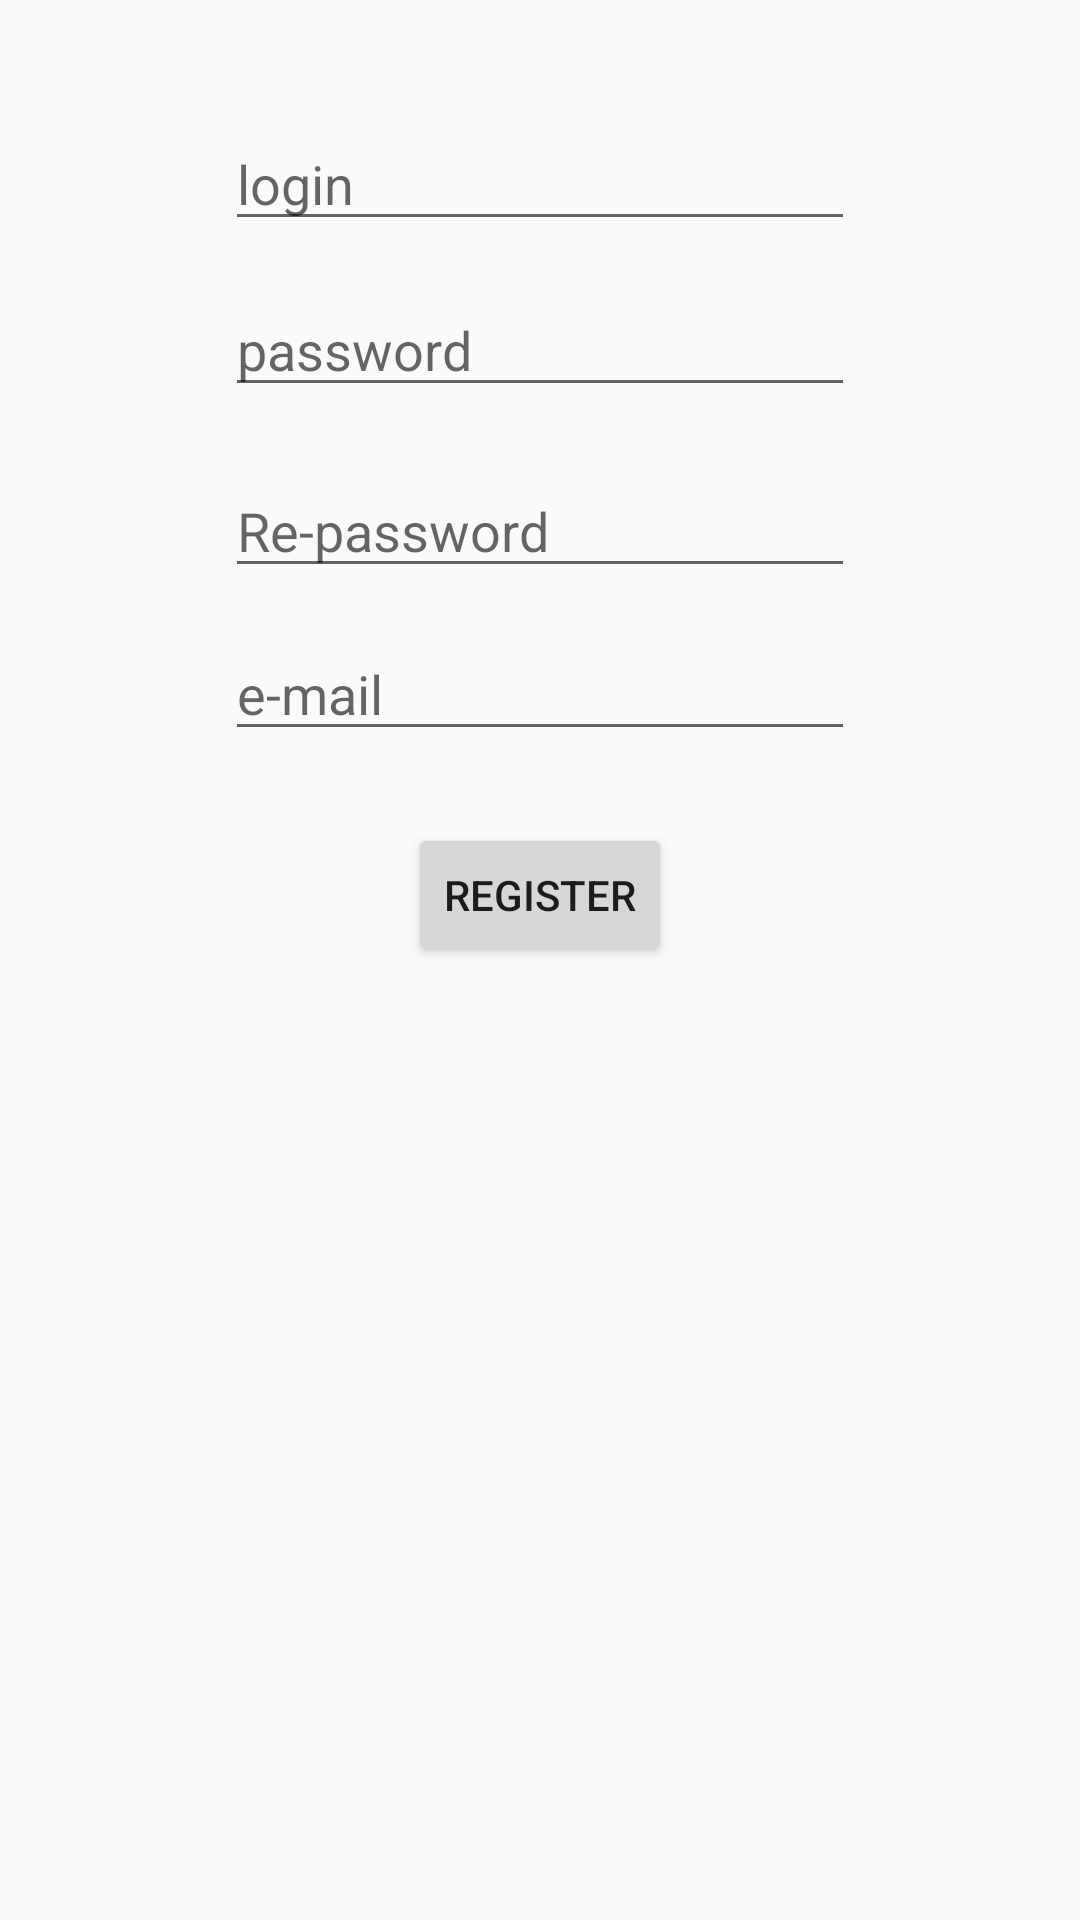

Here is an Android app screen rendered from its layout file. Give the layout XML and the strings, colors and styles it references.
<!-- AndroidManifest.xml: application theme AppTheme -->
<!-- res/layout/activity_register.xml -->
<?xml version="1.0" encoding="utf-8"?>

<RelativeLayout xmlns:android="http://schemas.android.com/apk/res/android"
    xmlns:app="http://schemas.android.com/apk/res-auto"
    xmlns:tools="http://schemas.android.com/tools"
    android:layout_width="match_parent"
    android:layout_height="match_parent"
    tools:context="com.example.ad.retrofittest.Account.Register">

    <EditText
        android:id="@+id/loginEtIdReg"
        android:layout_width="wrap_content"
        android:layout_height="wrap_content"
        android:layout_alignLeft="@+id/passwordEtIdReg"
        android:layout_alignParentTop="true"
        android:layout_alignStart="@+id/passwordEtIdReg"
        android:layout_marginTop="39dp"
        android:ems="10"
        android:hint="login"
        android:inputType="textPersonName" />

    <EditText
        android:id="@+id/passwordEtIdReg"
        android:layout_width="wrap_content"
        android:layout_height="wrap_content"
        android:layout_below="@+id/loginEtIdReg"
        android:layout_centerHorizontal="true"
        android:layout_marginTop="14dp"
        android:ems="10"
        android:hint="password"
        android:inputType="textPassword" />

    <EditText
        android:id="@+id/repasswordEtIdReg"
        android:layout_width="wrap_content"
        android:layout_height="wrap_content"
        android:layout_alignLeft="@+id/passwordEtIdReg"
        android:layout_alignStart="@+id/passwordEtIdReg"
        android:layout_below="@+id/passwordEtIdReg"
        android:layout_marginTop="19dp"
        android:ems="10"
        android:hint="Re-password"
        android:inputType="textPassword" />

    <EditText
        android:id="@+id/emailEtIdReg"
        android:layout_width="wrap_content"
        android:layout_height="wrap_content"
        android:layout_alignLeft="@+id/repasswordEtIdReg"
        android:layout_alignStart="@+id/repasswordEtIdReg"
        android:layout_below="@+id/repasswordEtIdReg"
        android:layout_marginTop="13dp"
        android:ems="10"
        android:hint="e-mail"
        android:inputType="textEmailAddress" />

    <Button
        android:id="@+id/registerBt"
        android:layout_width="wrap_content"
        android:layout_height="wrap_content"
        android:layout_below="@+id/emailEtIdReg"
        android:layout_centerHorizontal="true"
        android:layout_marginTop="24dp"
        android:onClick="registerBt"
        android:text="Register" />

    <TextView
        android:id="@+id/answerTvIdReg"
        android:layout_width="wrap_content"
        android:layout_height="wrap_content"
        android:layout_below="@+id/registerBt"
        android:layout_centerHorizontal="true"
        android:layout_marginTop="28dp" />

</RelativeLayout>
<!-- resources referenced by this layout -->
<resources>
  <style name="AppTheme" parent="Theme.AppCompat.Light.NoActionBar">
      </style>
</resources>
